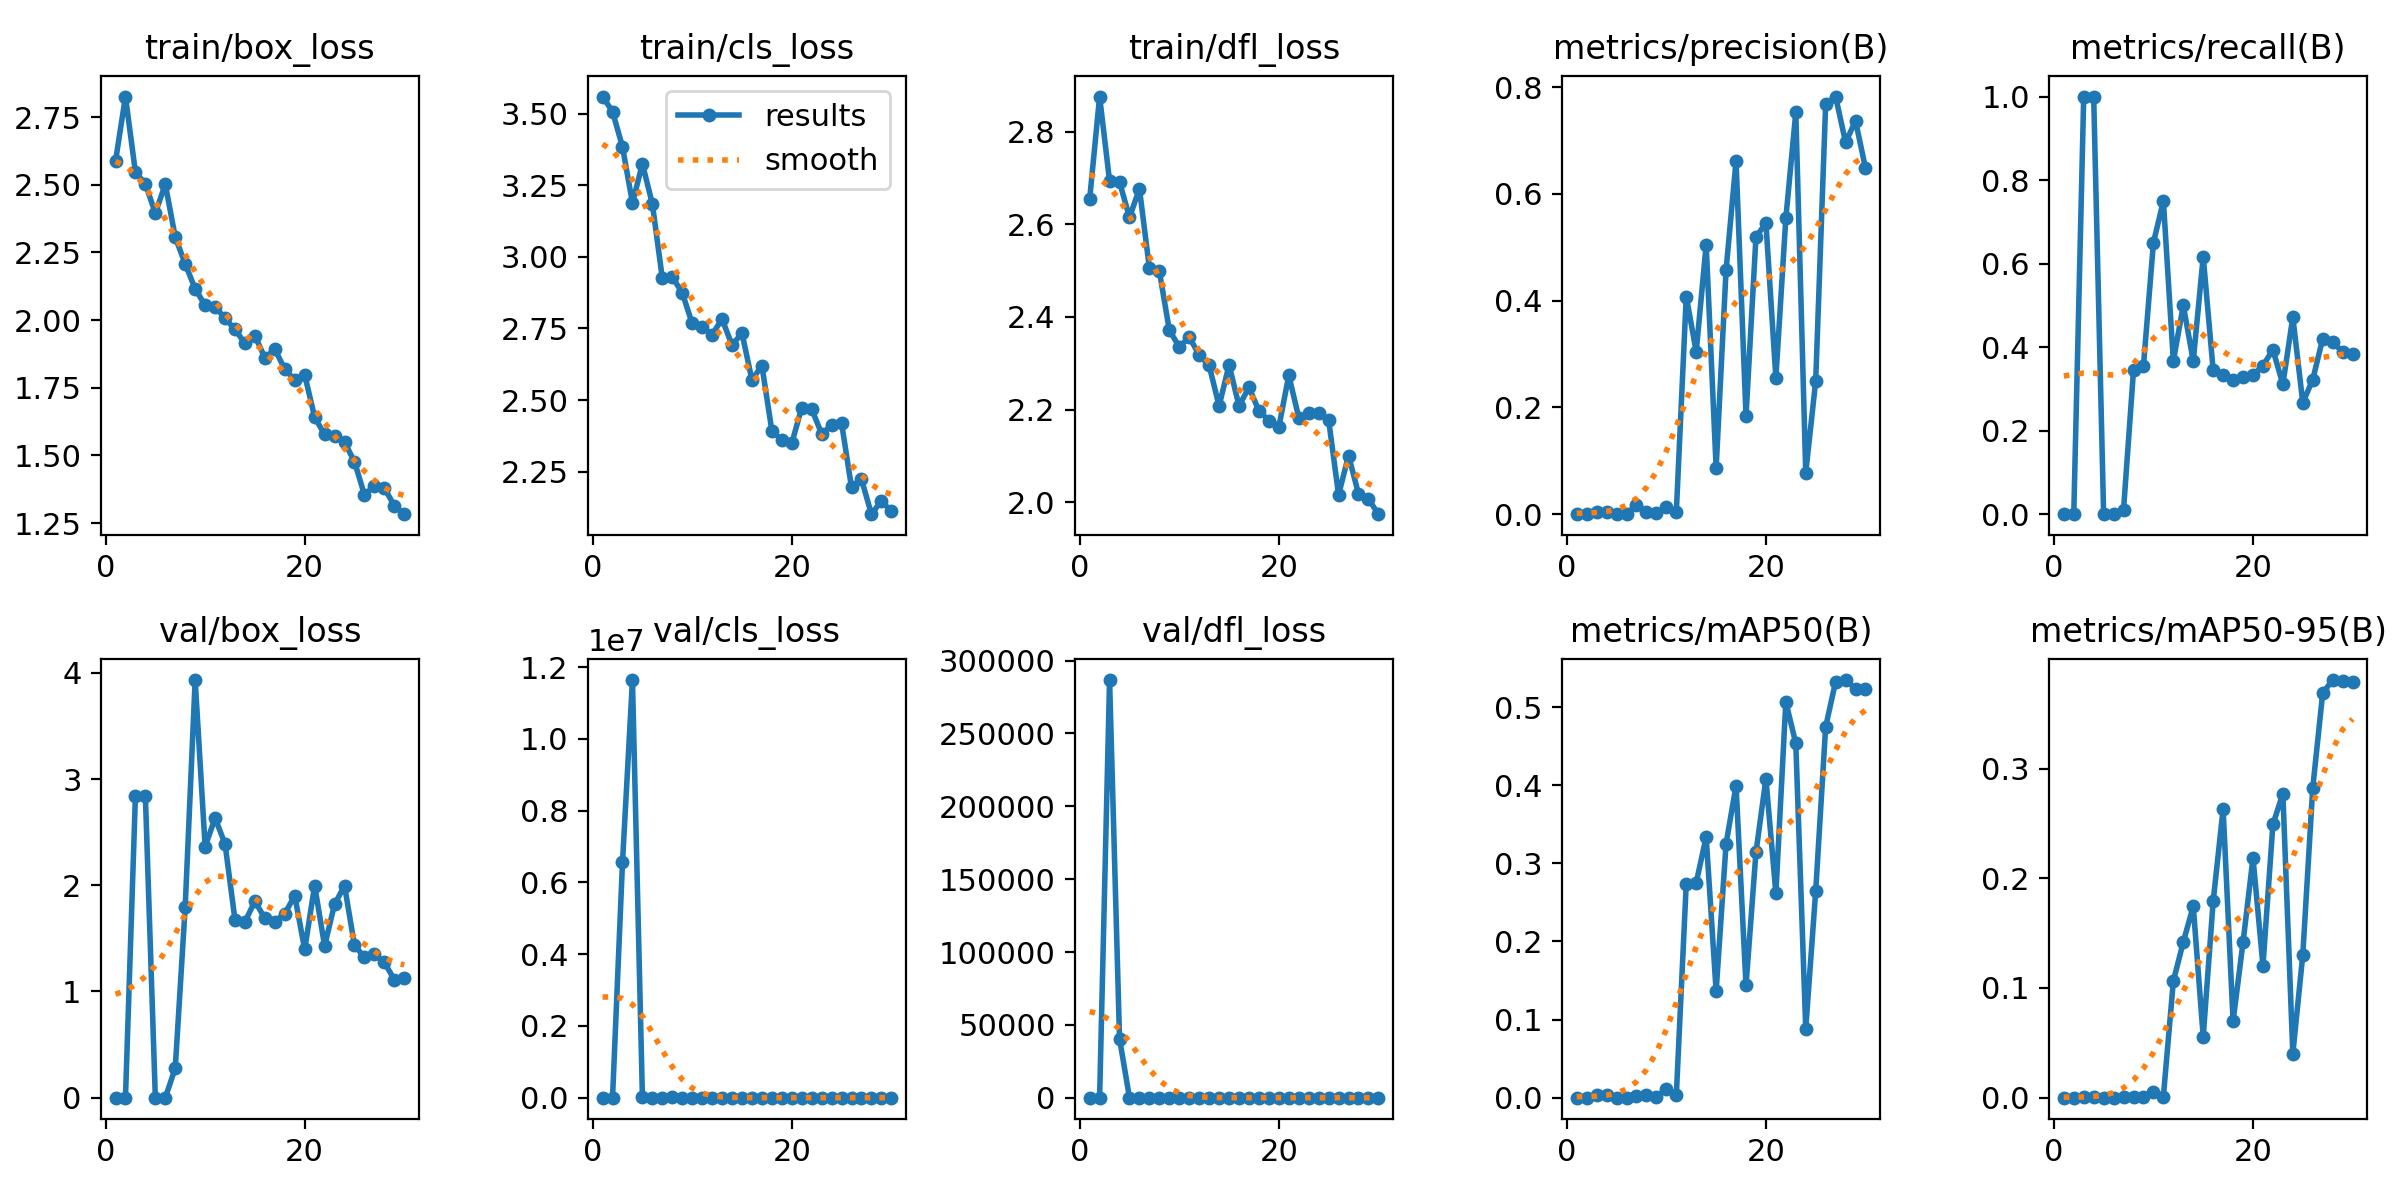

Source data for this figure (header and first rows):
epoch, time, train/box_loss, train/cls_loss, train/dfl_loss, metrics/precision(B), metrics/recall(B), metrics/mAP50(B), metrics/mAP50-95(B), val/box_loss, val/cls_loss, val/dfl_loss, lr/pg0, lr/pg1, lr/pg2
1, 274.6, 2.587, 3.56, 2.655, 0, 0, 0, 0, 0, 0, 0, 0.07067, 0.003259, 0.003259
2, 550.5, 2.826, 3.507, 2.876, 0, 0, 0, 0, 0, 0, 0, 0.04045, 0.006375, 0.006375
3, 825.5, 2.546, 3.384, 2.693, 0.00333, 1, 0.00338, 0.00101, 2.841, 6.55732e+06, 286692, 0.01001, 0.009271, 0.009271
4, 1101, 2.503, 3.188, 2.691, 0.00333, 1, 0.00337, 0.00101, 2.841, 1.16389e+07, 40494, 0.00901, 0.00901, 0.00901
5, 1376, 2.395, 3.325, 2.615, 0, 0, 0, 0, 0, 21414, 0, 0.00868, 0.00868, 0.00868
6, 1654, 2.502, 3.185, 2.677, 0, 0, 0, 0, 0, 2e-05, 0, 0.00835, 0.00835, 0.00835
7, 1929, 2.306, 2.925, 2.505, 0.0176, 0.01111, 0.00177, 0.00035, 0.2777, 7.322, 0.6051, 0.00802, 0.00802, 0.00802
8, 2205, 2.207, 2.929, 2.499, 0.00373, 0.3444, 0.00291, 0.00038, 1.799, 7899, 15.27, 0.00769, 0.00769, 0.00769
9, 2489, 2.115, 2.875, 2.371, 0.00127, 0.3556, 0.00086, 0.00017, 3.932, 671.2, 109.8, 0.00736, 0.00736, 0.00736
10, 2762, 2.055, 2.767, 2.336, 0.01348, 0.65, 0.01129, 0.00474, 2.364, 173.8, 3.763, 0.00703, 0.00703, 0.00703
11, 3037, 2.05, 2.755, 2.356, 0.00331, 0.75, 0.00288, 0.00103, 2.632, 769, 5.893, 0.0067, 0.0067, 0.0067
12, 3310, 2.006, 2.728, 2.318, 0.4079, 0.3667, 0.2741, 0.1061, 2.389, 6.208, 3.511, 0.00637, 0.00637, 0.00637
13, 3583, 1.965, 2.783, 2.295, 0.3045, 0.5, 0.2754, 0.1419, 1.674, 3.631, 2.356, 0.00604, 0.00604, 0.00604
14, 3858, 1.914, 2.691, 2.208, 0.5052, 0.3667, 0.3339, 0.1744, 1.656, 3.27, 2.391, 0.00571, 0.00571, 0.00571
15, 4134, 1.942, 2.734, 2.297, 0.0868, 0.6167, 0.1363, 0.05555, 1.85, 3.601, 2.763, 0.00538, 0.00538, 0.00538
16, 4418, 1.86, 2.57, 2.208, 0.4578, 0.3444, 0.3252, 0.179, 1.688, 3.572, 2.352, 0.00505, 0.00505, 0.00505
17, 4704, 1.892, 2.62, 2.248, 0.6618, 0.3333, 0.3995, 0.2631, 1.657, 2.6, 2.418, 0.00472, 0.00472, 0.00472
18, 4987, 1.818, 2.393, 2.197, 0.1837, 0.3222, 0.1437, 0.06974, 1.732, 2.852, 2.464, 0.00439, 0.00439, 0.00439
19, 5263, 1.779, 2.36, 2.176, 0.5191, 0.3278, 0.314, 0.1417, 1.901, 2.562, 2.735, 0.00406, 0.00406, 0.00406
20, 5538, 1.798, 2.349, 2.163, 0.5458, 0.3333, 0.4084, 0.2185, 1.395, 2.401, 2.199, 0.00373, 0.00373, 0.00373
21, 5813, 1.641, 2.474, 2.274, 0.2555, 0.3556, 0.2617, 0.1204, 1.997, 2.853, 2.804, 0.0034, 0.0034, 0.0034
22, 6088, 1.577, 2.469, 2.183, 0.5544, 0.3939, 0.5068, 0.2491, 1.429, 2.271, 2.148, 0.00307, 0.00307, 0.00307
23, 6363, 1.572, 2.382, 2.192, 0.7528, 0.3111, 0.4537, 0.2772, 1.82, 2.386, 2.685, 0.00274, 0.00274, 0.00274
24, 6642, 1.549, 2.412, 2.193, 0.07787, 0.4722, 0.08836, 0.04019, 1.995, 3.395, 2.921, 0.00241, 0.00241, 0.00241
25, 6912, 1.477, 2.42, 2.178, 0.2498, 0.2667, 0.2646, 0.1301, 1.435, 3.175, 2.171, 0.00208, 0.00208, 0.00208
26, 7183, 1.354, 2.195, 2.016, 0.7686, 0.3222, 0.4748, 0.2822, 1.322, 2.563, 2.091, 0.00175, 0.00175, 0.00175
27, 7456, 1.388, 2.223, 2.101, 0.7826, 0.42, 0.5327, 0.3688, 1.348, 2.183, 2.133, 0.00142, 0.00142, 0.00142
28, 7728, 1.379, 2.101, 2.018, 0.6967, 0.4111, 0.5347, 0.3807, 1.274, 2.041, 2.056, 0.00109, 0.00109, 0.00109
29, 7999, 1.314, 2.148, 2.007, 0.7369, 0.3891, 0.5235, 0.3802, 1.111, 2.02, 1.955, 0.00076, 0.00076, 0.00076
30, 8270, 1.283, 2.111, 1.974, 0.6485, 0.3833, 0.5233, 0.3786, 1.131, 1.958, 1.96, 0.00043, 0.00043, 0.00043
